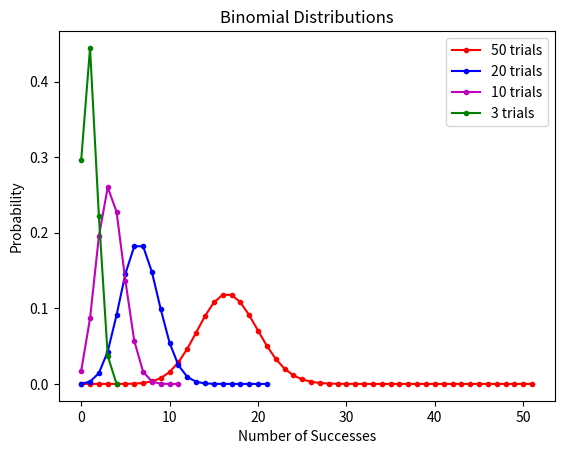
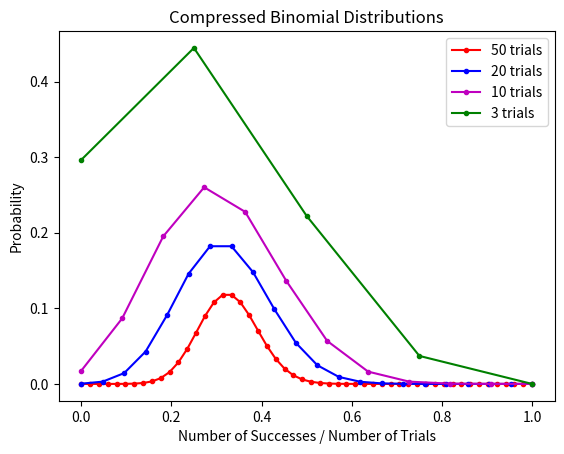
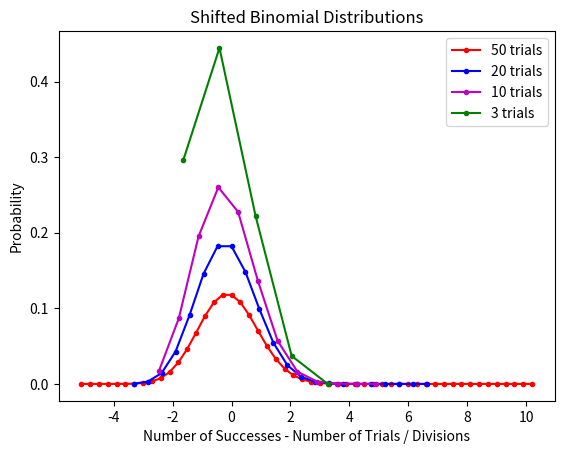
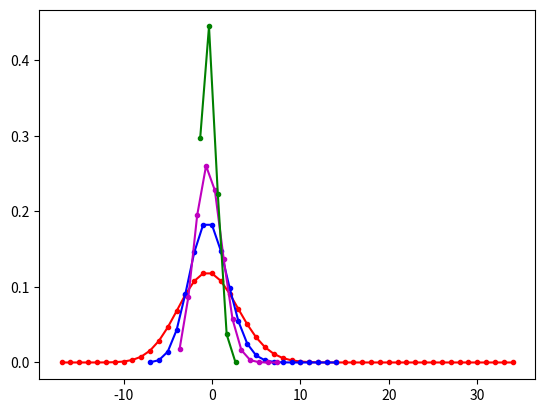

Python code for these plots, in order:
#!/usr/bin/env python3
# -*- coding: utf-8 -*-
"""
Created on January 30 9:59 PM 2020
Created in PyCharm
Created as QGP_Scripts/normed_binomial.py

[redacted]
"""

from scipy.stats import binom
import matplotlib.pyplot as plt
import seaborn as sns
import numpy as np


def main():
    divs = 3
    tracks = [[50, 'r'], [20, 'b'], [10, 'm'], [3, 'g']]
    fig1, ax1 = plt.subplots()
    fig2, ax2 = plt.subplots()
    fig3, ax3 = plt.subplots()
    fig4, ax4 = plt.subplots()
    for track in tracks:
        x = np.asarray(range(0, track[0]+2))
        x2 = x / x[-1]  # np.linspace(0, 1, len(x))
        p = 1.0 / float(divs)
        q = 1 - p
        x3 = (x - x[-1] * p) / (track[0] * p * q)**0.5
        x4 = x - x[-1] * p
        ax1.plot(x, binom.pmf(x, track[0], p), color=track[1], marker='.', label=f'{track[0]} trials')
        ax2.plot(x2, binom.pmf(x, track[0], p), color=track[1], marker='.', label=f'{track[0]} trials')
        ax3.plot(x3, binom.pmf(x, track[0], p), color=track[1], marker='.', label=f'{track[0]} trials')
        ax4.plot(x4, binom.pmf(x, track[0], p), color=track[1], marker='.', label=f'{track[0]} trials')

    ax1.title.set_text('Binomial Distributions')
    ax1.set_xlabel('Number of Successes')
    ax1.set_ylabel('Probability')
    ax1.legend(loc='upper right')
    ax2.title.set_text('Compressed Binomial Distributions')
    ax2.set_xlabel('Number of Successes / Number of Trials')
    ax2.set_ylabel('Probability')
    ax2.legend(loc='upper right')
    ax3.title.set_text('Shifted Binomial Distributions')
    ax3.set_xlabel('Number of Successes - Number of Trials / Divisions')
    ax3.set_ylabel('Probability')
    ax3.legend(loc='upper right')
    plt.show()


if __name__ == '__main__':
    main()
